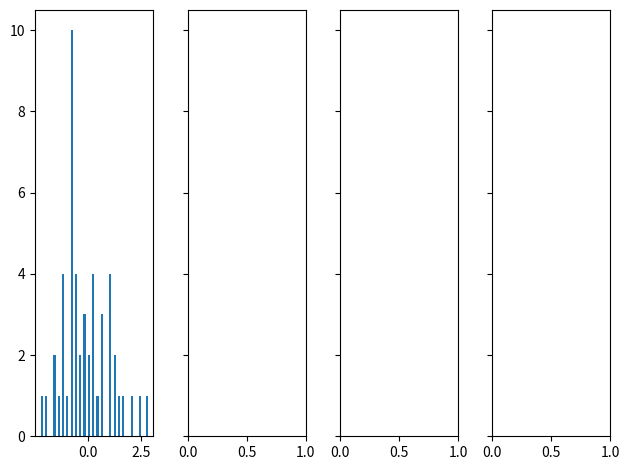

The matplotlib source for this figure: (Note: this script raises an exception after producing the figure.)
#!/usr/bin/env python3
# -*- coding: utf-8 -*-
# @Date    : 2019-10-05 23:23:24
# @Author  : Xuenan(Roderick) Wang
# @Email   : roderick_wang@outlook.com
# @Github  : https://github.com/hello-roderickwang

import math
import numpy as np
import matplotlib.pyplot as plt
from matplotlib import colors

def phi(x):
    return 0.5+(np.sign(x)/2)*math.sqrt(1-math.exp(-(2*x*x)/math.pi))

list_y = np.zeros(50)
list_x = np.arange(-5, 5, 0.2)
for i in range(50):
    list_y[i] = phi(list_x[i])

def get_sample(y_array):
    x_array = np.zeros(len(y_array))
    for i in range(len(y_array)):
        for j in range(len(list_y)):
            if y_array[i]<list_y[j]:
                x_array[i] = list_x[j]
                break
    return x_array

if __name__ == '__main__':
    sample50 = np.random.rand(50)
    sample100 = np.random.rand(100)
    sample200 = np.random.rand(200)
    sample500 = np.random.rand(500)
    result50 = np.zeros(50)
    result100 = np.zeros(100)
    result200 = np.zeros(200)
    result500 = np.zeros(500)
    result50 = get_sample(sample50)
    result100 = get_sample(sample100)
    result200 = get_sample(sample200)
    result500 = get_sample(sample500)
    fig, axs = plt.subplots(1, 4, sharey=True, tight_layout=True)
    axs[0].hist(result50, bins=50)
    axs[0].set_xlim(-5, 5, 0.2)
    axs[1].hist(result100, bins=50)
    axs[1].set_xlim(-5, 5, 0.2)
    axs[2].hist(result200, bins=50)
    axs[2].set_xlim(-5, 5, 0.2)
    axs[3].hist(result500, bins=50)
    axs[3].set_xlim(-5, 5, 0.2)
    plt.show()